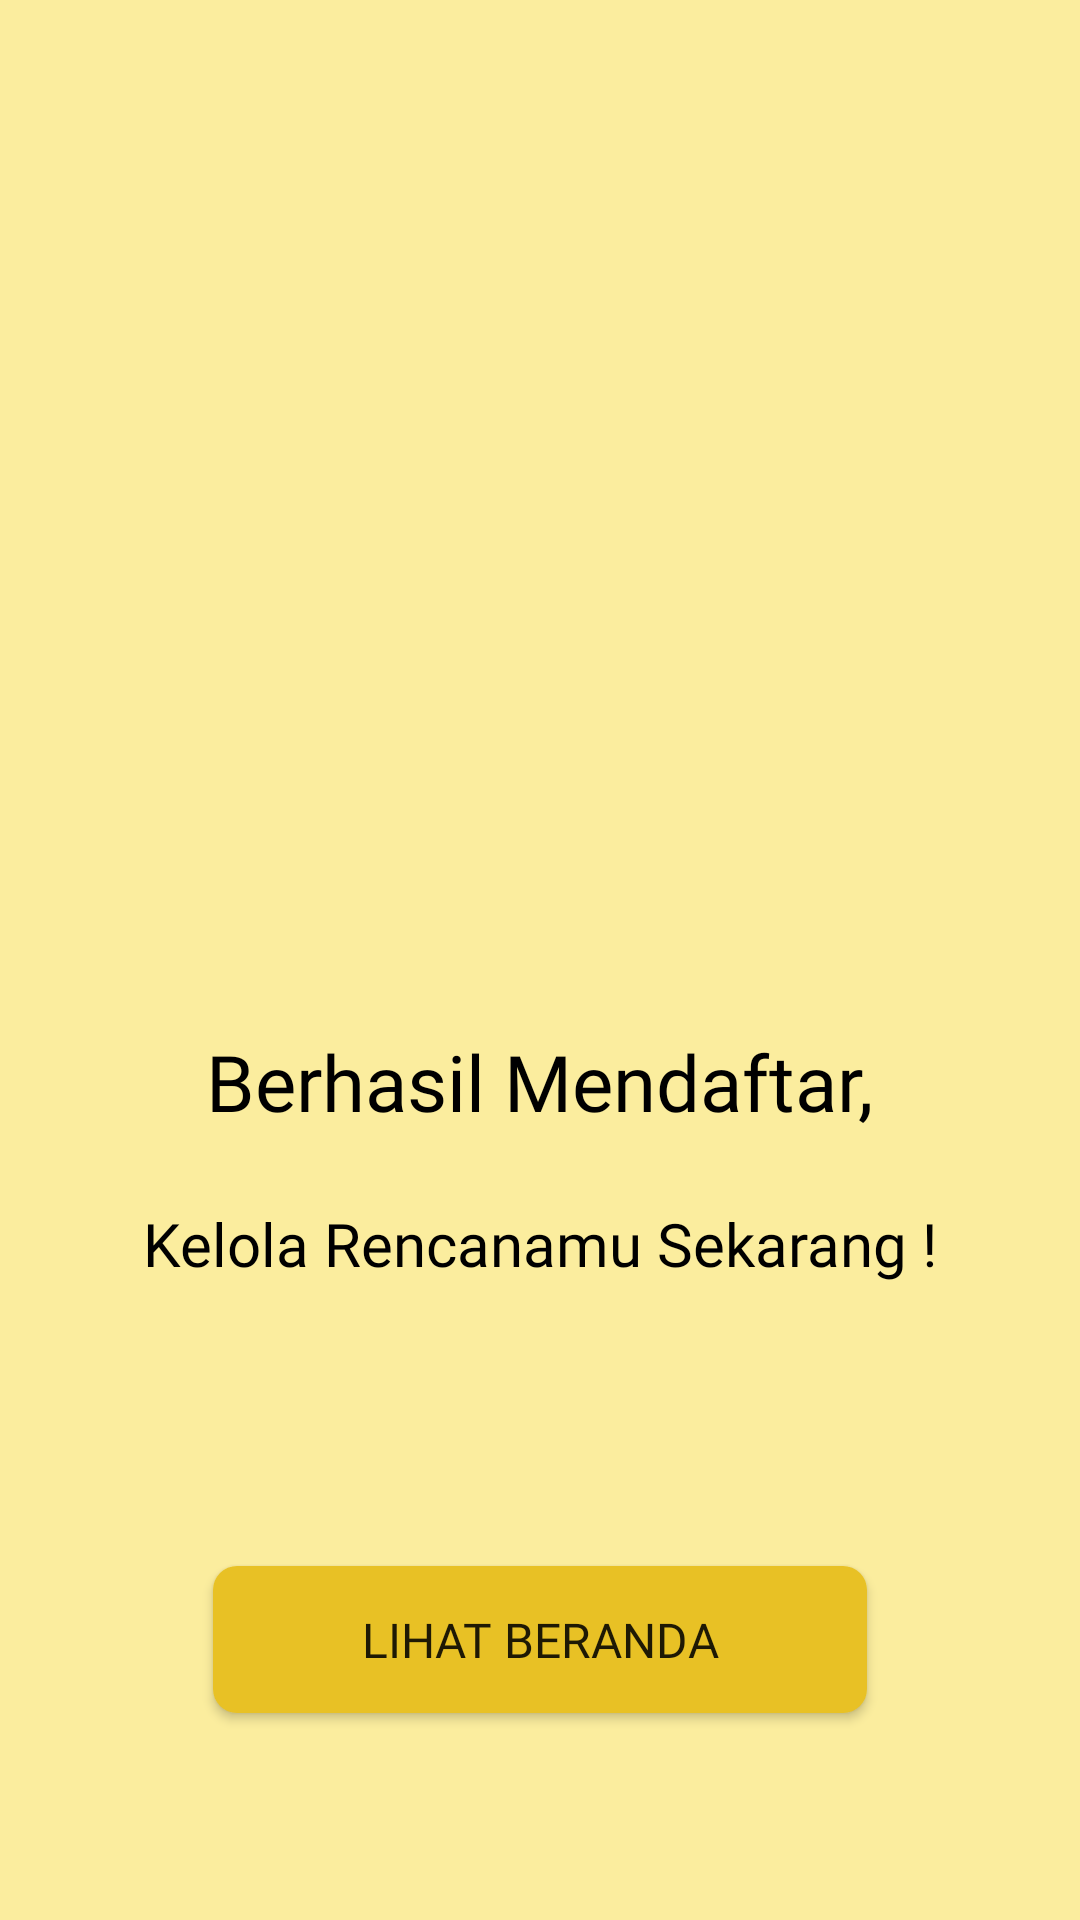

Write the Android layout XML for this screen, with the resource values it uses.
<!-- AndroidManifest.xml: application theme AppTheme -->
<!-- res/layout/activity_success_register.xml -->
<?xml version="1.0" encoding="utf-8"?>
<androidx.constraintlayout.widget.ConstraintLayout xmlns:android="http://schemas.android.com/apk/res/android"
    xmlns:app="http://schemas.android.com/apk/res-auto"
    xmlns:tools="http://schemas.android.com/tools"
    android:layout_width="match_parent"
    android:layout_height="match_parent"
    android:background="#FBED9E"
    tools:context=".SuccessRegisterAct">

    <ImageView
        android:id="@+id/image_success_register"
        android:layout_width="285dp"
        android:layout_height="270dp"
        android:src="@drawable/img_success"
        app:layout_constraintEnd_toEndOf="parent"
        app:layout_constraintStart_toStartOf="parent"
        app:layout_constraintTop_toTopOf="parent"
        android:layout_marginTop="73dp"/>
    <TextView
        android:id="@+id/text_berhasil"
        android:layout_width="wrap_content"
        android:layout_height="wrap_content"
        android:text="Berhasil Mendaftar,"
        app:layout_constraintTop_toBottomOf="@id/image_success_register"
        app:layout_constraintStart_toStartOf="parent"
        app:layout_constraintEnd_toEndOf="parent"
        android:fontFamily="@font/montbolditalic"
        android:textColor="#000"
        android:textSize="26dp"/>
    <TextView
        android:id="@+id/text_kelola"
        android:layout_width="wrap_content"
        android:layout_height="wrap_content"
        android:text="Kelola Rencanamu Sekarang !"
        app:layout_constraintTop_toBottomOf="@id/text_berhasil"
        app:layout_constraintStart_toStartOf="parent"
        app:layout_constraintEnd_toEndOf="parent"
        android:fontFamily="@font/montregular"
        android:textColor="#000"
        android:textSize="20dp"
        android:layout_marginTop="23dp"/>
    <Button
        android:id="@+id/btn_lihat_beranda"
        android:layout_width="218dp"
        android:layout_height="49dp"
        android:text="LIHAT BERANDA"
        app:layout_constraintBottom_toBottomOf="parent"
        app:layout_constraintStart_toStartOf="parent"
        app:layout_constraintEnd_toEndOf="parent"
        android:layout_marginBottom="69dp"
        android:background="@drawable/bg_btn_yellow_primary"
        android:fontFamily="@font/montbold"
        android:textSize="16sp"
        />









</androidx.constraintlayout.widget.ConstraintLayout>
<!-- resources referenced by this layout -->
<resources>
  <!-- drawable bg_btn_yellow_primary (drawable) -->
  <?xml version="1.0" encoding="utf-8"?>
  <shape xmlns:android="http://schemas.android.com/apk/res/android">
      <solid
          android:color="@color/colorPrimaryDark"/>
  
      <corners
          android:radius="8dp" />
  </shape>
  <style name="AppTheme" parent="Theme.AppCompat.Light.NoActionBar">
          
          <item name="colorPrimary">@color/colorPrimary</item>
          <item name="colorPrimaryDark">@color/colorPrimaryDark</item>
          <item name="colorAccent">@color/colorAccent</item>
      </style>
  <color name="colorPrimaryDark">#e8c125</color>
  <color name="colorPrimary">#f7d200</color>
  <color name="colorAccent">#FBED9E</color>
</resources>
